Labelled photos from "image", an image-classification folder in Vidi005/Klasifikasi-Beras. The possible labels are: pendek, sedang.

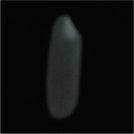
Label: sedang

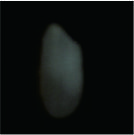
Label: pendek

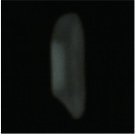
Label: sedang

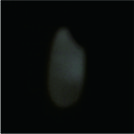
Label: pendek

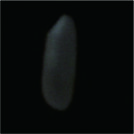
Label: sedang

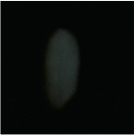
Label: pendek
